Photos from the image-classification dataset "dataset-roboflow" in the GitHub repository RafaelMoraesCruz/CESAR-school. Its 4 classes are: cachorro, cavalo, gato, porco.

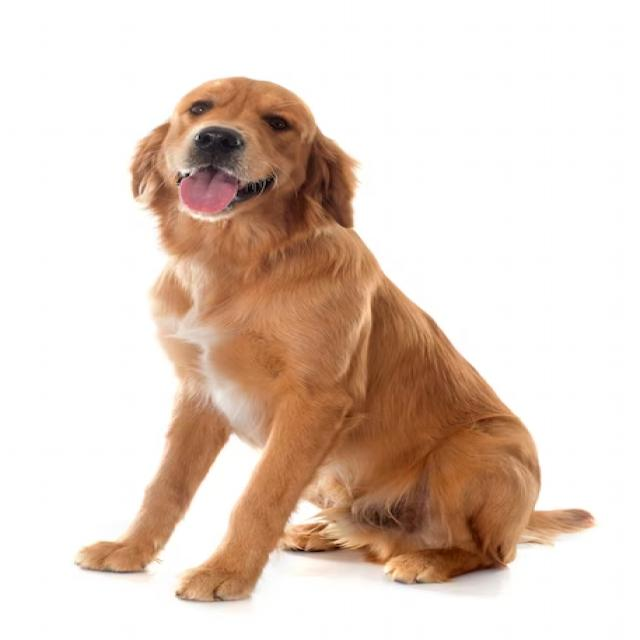
Label: cachorro

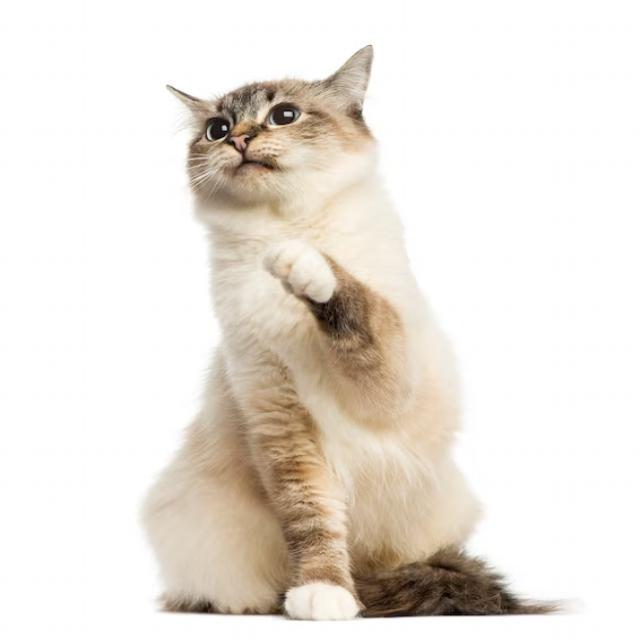
Label: gato

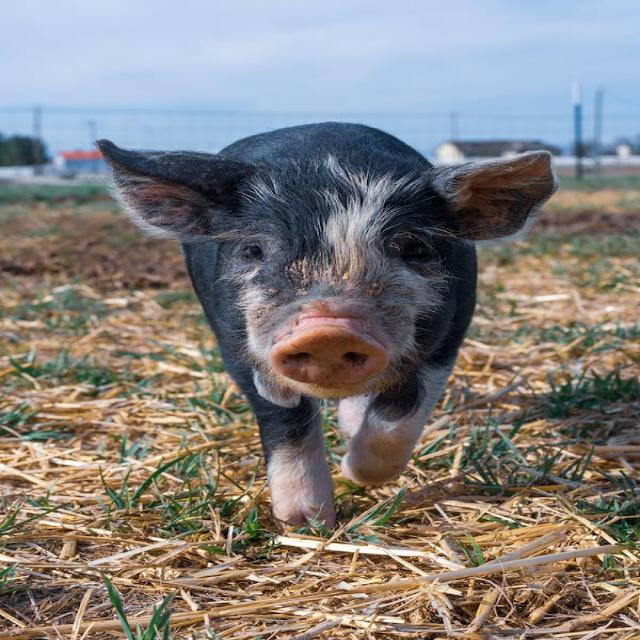
Label: porco

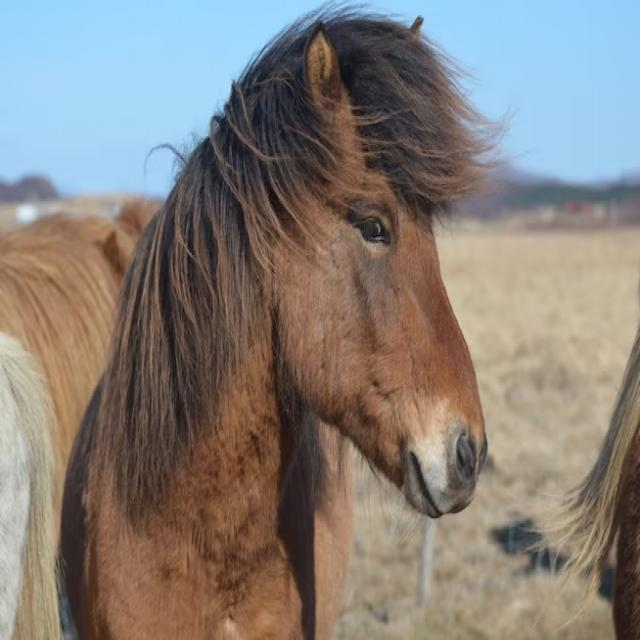
Label: cavalo

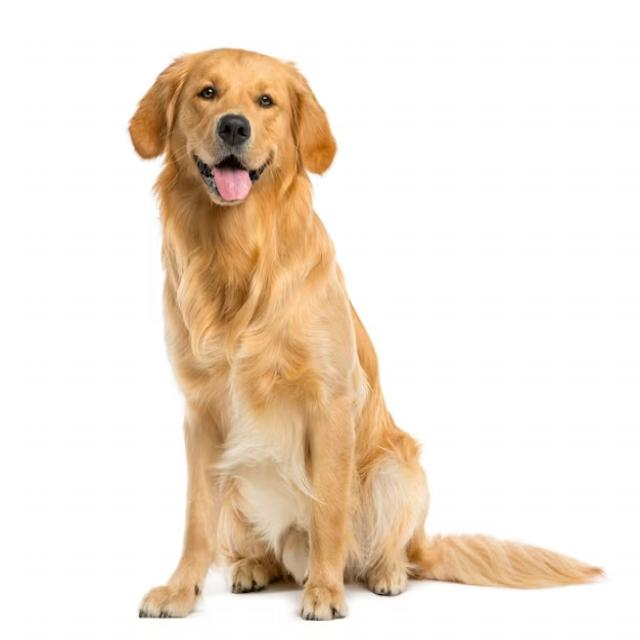
Label: cachorro

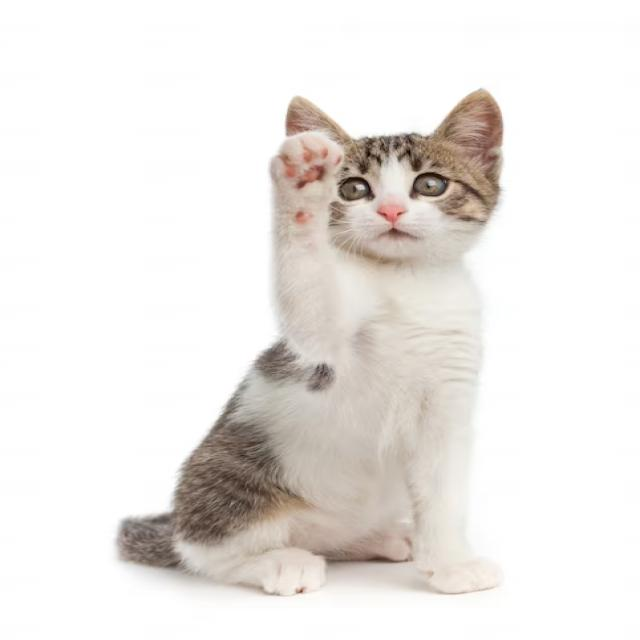
Label: gato
